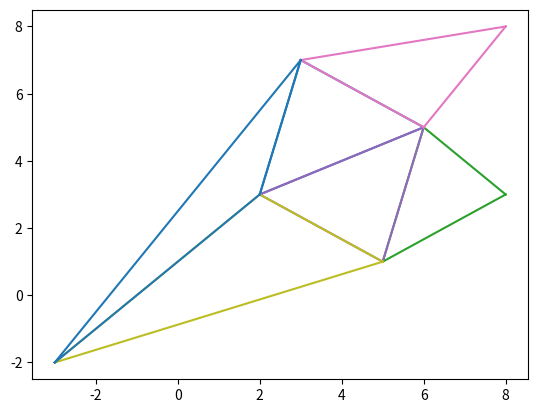

Generate this figure with matplotlib:
import numpy as np
from typing import List, Tuple
import itertools
import matplotlib.pyplot as plt


class Triangle:
    def __init__(self, A: Tuple[float, float], B: Tuple[float, float], C: Tuple[float, float]):
        self.points = sorted([A, B, C])
        self.area = self.calc_area(*A, *B, *C)
        # print(self)
        self.circumcircle = self.calculate_circumcircle()

    def calculate_circumcircle(self):
        """
        :return:

        See: https://de.wikipedia.org/wiki/Umkreis#Koordinaten
        See: https://de.wikipedia.org/wiki/Umkreis#Radius
        """
        A, B, C = self.points
        [x1, y1], [x2, y2], [x3, y3] = A, B, C
        d = 2 * (x1 * (y2 - y3) + x2 * (y3 - y1) + x3 * (y1 - y2))
        xu = ((x1 * x1 + y1 * y1) * (y2 - y3) + (x2 * x2 + y2 * y2) * (y3 - y1) + (x3 * x3 + y3 * y3) * (y1 - y2)) / d
        yu = ((x1 * x1 + y1 * y1) * (x3 - x2) + (x2 * x2 + y2 * y2) * (x1 - x3) + (x3 * x3 + y3 * y3) * (x2 - x1)) / d

        lines = [[A, B], [B, C], [A, C]]
        c, a, b = [np.linalg.norm(np.array(x) - np.array(y)) for x, y in lines]

        R = (a * b * c) / (4 * self.area)
        return Circle(center=np.array([xu, yu]), radius=R)

    def get_farthest_point_away_and_nearest_line_to(self, pt):
        points = self.points.copy()
        farthest_p = self.points[np.argmax([np.linalg.norm(np.array(x) - np.array(pt)) for x in points])]
        points.remove(farthest_p)
        return farthest_p, points

    def __contains__(self, pt: Tuple[float, float]):
        """
        See: https://www.geeksforgeeks.org/check-whether-a-given-point-lies-inside-a-triangle-or-not/
        """
        [x1, y1], [x2, y2], [x3, y3] = self.points
        x, y = pt
        area1 = self.calc_area(x, y, x2, y2, x3, y3)
        area2 = self.calc_area(x1, y1, x, y, x3, y3)
        area3 = self.calc_area(x1, y1, x2, y2, x, y)
        return self.area == area1 + area2 + area3

    @staticmethod
    def calc_area(x1, y1, x2, y2, x3, y3):
        """
        See: https://www.mathopenref.com/coordtrianglearea.html
        """
        return abs((x1 * (y2 - y3) + x2 * (y3 - y1) + x3 * (y1 - y2)) / 2.0)

    def __str__(self):
        return str(self.points)

    def __repr__(self):
        return str(self)

    def __eq__(self, other):
        if not isinstance(other, Triangle):
            return False
        return self.points == other.points


class Circle:
    def __init__(self, center: np.ndarray, radius: float):
        self.center = center
        self.radius = radius

    def point_in_me(self, pt: np.ndarray) -> bool:
        return np.linalg.norm(np.array(pt) - self.center) <= self.radius

    def __eq__(self, other):
        if not isinstance(other, Circle):
            return False
        return self.center == other.center and self.radius == other.radius


class Delaunay_triangulation:
    def __init__(self, xmin, xmax, ymin, ymax):
        self.xmin, self.xmax, self.ymin, self.ymax = xmin, xmax, ymin, ymax
        self.supertriangle = self.create_supertriangle()
        self._triangles: List[Triangle] = [self.supertriangle]
        self.triangle_queue = []

    @property
    def triangles(self):
        # We have to remove everything containing vertices of the supertriangle
        rem_if = lambda t: any(pt in t.points for pt in self.supertriangle.points)
        return [t for t in self._triangles if not rem_if(t)]

    def get_all_points(self):
        return set(sum([t.points for t in self._triangles], []))

    def add_point(self, pt: Tuple[float, float]):
        print(f"pt:{pt}")
        if not self.is_in_range(pt):
            raise AssertionError("point not in predefined range")
        t = self.find_triangle_containing(pt)  # FUNKTIONIERT NICHT
        print(f"in welchem dreieck ist {pt} = {t}")
        self.add_new_triangles(pt, t)
        self._triangles.remove(t)
        # new _triangles
        self.triangle_queue = self._triangles[-3:]
        pts = self.get_all_points()
        while self.triangle_queue:
            print(f"queue = {self.triangle_queue}")
            t = self.triangle_queue.pop()
            print(f"t = {t}")
            deine_pt_liste = [p for p in pts if (p not in t.points) and (t.circumcircle.point_in_me(np.array(p)))]
            print(f"deine_pt_liste = {deine_pt_liste}")
            if not deine_pt_liste:
                continue
            print(f"es geht was kaputt")
            t_new_1 = self.create_smallest_circumcircle_triangle(pt, deine_pt_liste + t.points)
            t_new_2 = self.get_second_new_triangle(t_new_1, t, pt)
            print(f"t_new_1 = {t_new_1}")
            print(f"t_new_2 = {t_new_2}")
            print(f"bevor: {self._triangles}")
            self.remove_triangles(t, pt, t_new_1)
            print(f"danach: {self._triangles}")
            self._triangles.append(t_new_1)
            self._triangles.append(t_new_2)
            self.triangle_queue.append(t_new_1)
            self.triangle_queue.append(t_new_2)

    def remove_triangles(self, t, pt, t_new_1):
        self._triangles.remove(t)  # WIR ENTFERNEN NUR EIN DREIECK ABER ES GIBT NOCH EIN ZWEITES DREIECK MIT DER KANTE
        point_not_in_org_t = list(set(t_new_1.points).difference(set(t.points)))[0]
        print(f"point_not_in_org_t = {point_not_in_org_t}")
        point_not_in_t_new_1 = list(set(t.points).difference((set(t_new_1.points))))[0]
        last_point = (0, 0)
        # Wir haben 4 punkte und suchen den letzten den wir brauchen für das andere Dreieck um das zu löschen
        for a in t.points+t_new_1.points:
            print(f"a = {a}")
            if a != pt and a != point_not_in_org_t and a != point_not_in_t_new_1:
                last_point = a
        to_rem = Triangle(point_not_in_org_t, point_not_in_t_new_1, last_point)
        if to_rem in self._triangles:
            self._triangles.remove(to_rem)

    def get_second_new_triangle(self, t_new_1, t, pt):
        point_not_in_org_t = list(set(t_new_1.points).difference(set(t.points)))[0]
        point_not_in_t_new_1 = list(set(t.points).difference((set(t_new_1.points))))[0]
        return Triangle(pt, point_not_in_t_new_1, point_not_in_org_t)

    def create_smallest_circumcircle_triangle(self, pt, in_circle_pts):
        xs = [Triangle(pt, a, b) for a in in_circle_pts for b in in_circle_pts if a != b and a != pt and b != pt]
        # xs = sorted(xs, key=lambda t: t.circumcircle.radius)
        return min(xs, key=lambda t: t.circumcircle.radius)

    def flip(self, current_t, p_in_circumcircle):
        # Finde Dreieck, was aus p_in_circumcircle und 2 Punkten aus current_t besteht
        triangle_with_problematic_edge = None
        for t in self._triangles:
            if p_in_circumcircle in t and sum([x in t for x in current_t.points]) == 2:
                triangle_with_problematic_edge = t
                break

        if not triangle_with_problematic_edge:
            raise AssertionError("DEBUG: ich bin doof")

        # Edge herausfinden die blockiert
        edge_to_remove = [*set(triangle_with_problematic_edge.points).intersection(set(current_t.points))]

        # Punkt finden zum Verbinden mit p_in_circumcircle
        point_to_connect_to = set(current_t.points).difference(edge_to_remove).pop()

        return point_to_connect_to, edge_to_remove

    def handle_point_in_circumcircle(self, current_t, p_in_circumcircle):
        point_to_connect_to, edge_to_remove = self.flip(current_t, p_in_circumcircle)
        t1 = Triangle(p_in_circumcircle, point_to_connect_to, edge_to_remove[0])
        t2 = Triangle(p_in_circumcircle, point_to_connect_to, edge_to_remove[1])
        self.update_triangle_structures(t1, t2, edge_to_remove)

    def update_triangle_structures(self, t1_new, t2_new, removed_line):
        triangles_to_remove = [t for t in self._triangles if
                               removed_line[0] in t.points and removed_line[1] in t.points]
        for x in triangles_to_remove:
            self._triangles.remove(x)
        self._triangles += [t1_new, t2_new]
        self.triangle_queue += [t1_new, t2_new]

    def create_supertriangle(self) -> Triangle:
        # Rectangle CCW
        A = np.array([self.xmin, self.ymax])
        B = np.array([self.xmin, self.ymin])
        C = np.array([self.xmax, self.ymin])
        D = np.array([self.xmax, self.ymax])

        # Those _triangles are chosen "randomly"
        # They would look like
        # lower_left_triangle = [A, B, A_supert]
        # lower_right_triangle = [D, B_supert, C]
        A_supert = np.array([self.xmin - (self.xmax - self.xmin) / 2, self.ymin])
        B_supert = np.array([self.xmax + (self.xmax - self.xmin) / 2, self.ymin])
        C_supert = self.intersect_lines(A_supert, A, B_supert, D)

        return Triangle(tuple(A_supert), tuple(B_supert), tuple(C_supert))

    def intersect_lines(self, p1: np.ndarray, p2: np.ndarray, p3: np.ndarray, p4: np.ndarray):
        """
        Method checking if line through p1, p2 intersects with line through p3, p4


        Parameters
        ----------
        p1: np.ndarray:
            first point of first line

        p2: np.ndarray:
            second point of first line

        p3: np.ndarray:
            first point of second line

        p4: np.ndarray:
            second point of second line

        Returns
        -------
        bool:
            True if all point are less than tol away from line otherwise false
        """
        # First we vertical stack the points in an array
        vertical_stack = np.vstack([p1, p2, p3, p4])
        # Then we transform them to homogeneous coordinates, to perform a little trick
        homogeneous = np.hstack((vertical_stack, np.ones((4, 1))))
        # having our points in this form we can get the lines through the cross product
        line_1, line_2 = np.cross(homogeneous[0], homogeneous[1]), np.cross(homogeneous[2], homogeneous[3])
        # when we calculate the cross product of the lines we get intersect point
        x, y, z = np.cross(line_1, line_2)
        if z == 0:
            return None
        # we divide with z to turn back to 2D space
        return np.array([x / z, y / z])

    @staticmethod
    def intersection_is_between(intersection, p1, p2, p3, p4):
        seg1_max_x = max(p1[0], p2[0])
        seg1_min_x = min(p1[0], p2[0])
        seg1_max_y = max(p1[1], p2[1])
        seg1_min_y = min(p1[1], p2[1])
        seg1 = seg1_min_x < intersection[0] < seg1_max_x and seg1_min_y < intersection[1] < seg1_max_y

        seg2_max_x = max(p3[0], p4[0])
        seg2_min_x = min(p3[0], p4[0])
        seg2_max_y = max(p3[1], p4[1])
        seg2_min_y = min(p3[1], p4[1])
        seg2 = seg2_min_x <= intersection[0] <= seg2_max_x and seg2_min_y <= intersection[1] <= seg2_max_y
        return seg1 and seg2

    def is_in_range(self, pt):
        return self.xmin <= pt[0] <= self.xmax and self.ymin <= pt[1] <= self.ymax

    def add_new_triangles(self, pt, t):
        for a, b in [[0, 1], [0, 2], [1, 2]]:
            self._triangles.append(Triangle(t.points[a], t.points[b], pt))
        # print([*itertools.product(t.points, t.points)])
        # for a, b in itertools.product(t.points, t.points):
        #     if a != b:
        #         self._triangles.append(Triangle(a, b, pt))

    def find_triangle_containing(self, pt) -> Triangle:
        for t in self._triangles:
            if pt in t:
                return t
        raise LookupError(f"No triangle containing ({pt})")


if __name__ == '__main__':
    pts = [np.array(x) for x in ((2, 3), (6, 5), (3, 7), (8, 3), (5, 1), (8, 8), (-3, -2))]
    d = Delaunay_triangulation(-10, 10, -10, 10)
    for p in pts:
        d.add_point(tuple(p))

    for tri in d.triangles:
        points = np.ravel(tri.points)
        plt.triplot(points[0::2], points[1::2])

    plt.show()

    print(f"anz Dreiecke = {len(d.triangles)}")

    # print(d.triangles)
